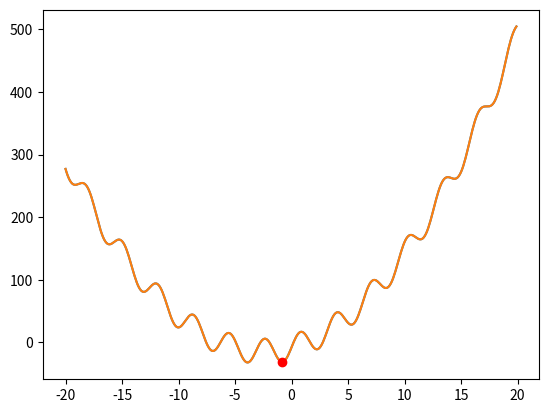

Source code (Python): (Note: this script raises an exception after producing the figure.)
import numpy as np
import matplotlib.pyplot as plt


def f(x):
    return x**2 + 20*np.sin(2*x) + 5*x - 8

x = np.arange(-20, 20, 0.1)
plt.plot(x, f(x))

from scipy import optimize


opt = optimize.minimize(f, x0=0)
print(opt)

plt.plot(x, f(x))
plt.plot(opt.x, f(opt.x), marker='o', color='r')

import numpy as np
from matplotlib import pyplot as plt

n = 10
np.random.seed(int(time.time()))
t = np.linspace(0, 1, n)
nt = np.random.random(n)/2
ft = nt + np.sin(2*np.pi*t0)

plt.figure(figsize=(10, 5))
plt.plot(t, ft, 'o', label='measures')
plt.xlabel('Time')
plt.ylabel('Samples')

import numpy as np
from scipy.interpolate import interp1d
from matplotlib import pyplot as plt


nips = 5*n # number of interpolation points
ippts = np.linspace(0, 1, nips) # interpolation points

ipln = interp1d(t, ft, kind='linear') # linear interpolation
ipqd = interp1d(t, ft, kind='quadratic') # quadratic interpolation
ipcb = interp1d(t, ft, kind='cubic') # cubic interpolation

rsln = ipln(ippts) # linear interpolation results
rsqd = ipqd(ippts) # quadratic interpolation results
rscb = ipcb(ippts) # cubic interpolation results

plt.figure(figsize=(10, 5))
plt.plot(t, ft, marker='o', label='Samples')
plt.plot(ippts, rsln, label='Linear Interpolation')
plt.plot(ippts, rsqd, label='Quadratic Interpolation')
plt.plot(ippts, rscb, label='Cubic Interpolation')
plt.xlabel('Time')
plt.ylabel('Samples')
plt.legend()
plt.show()